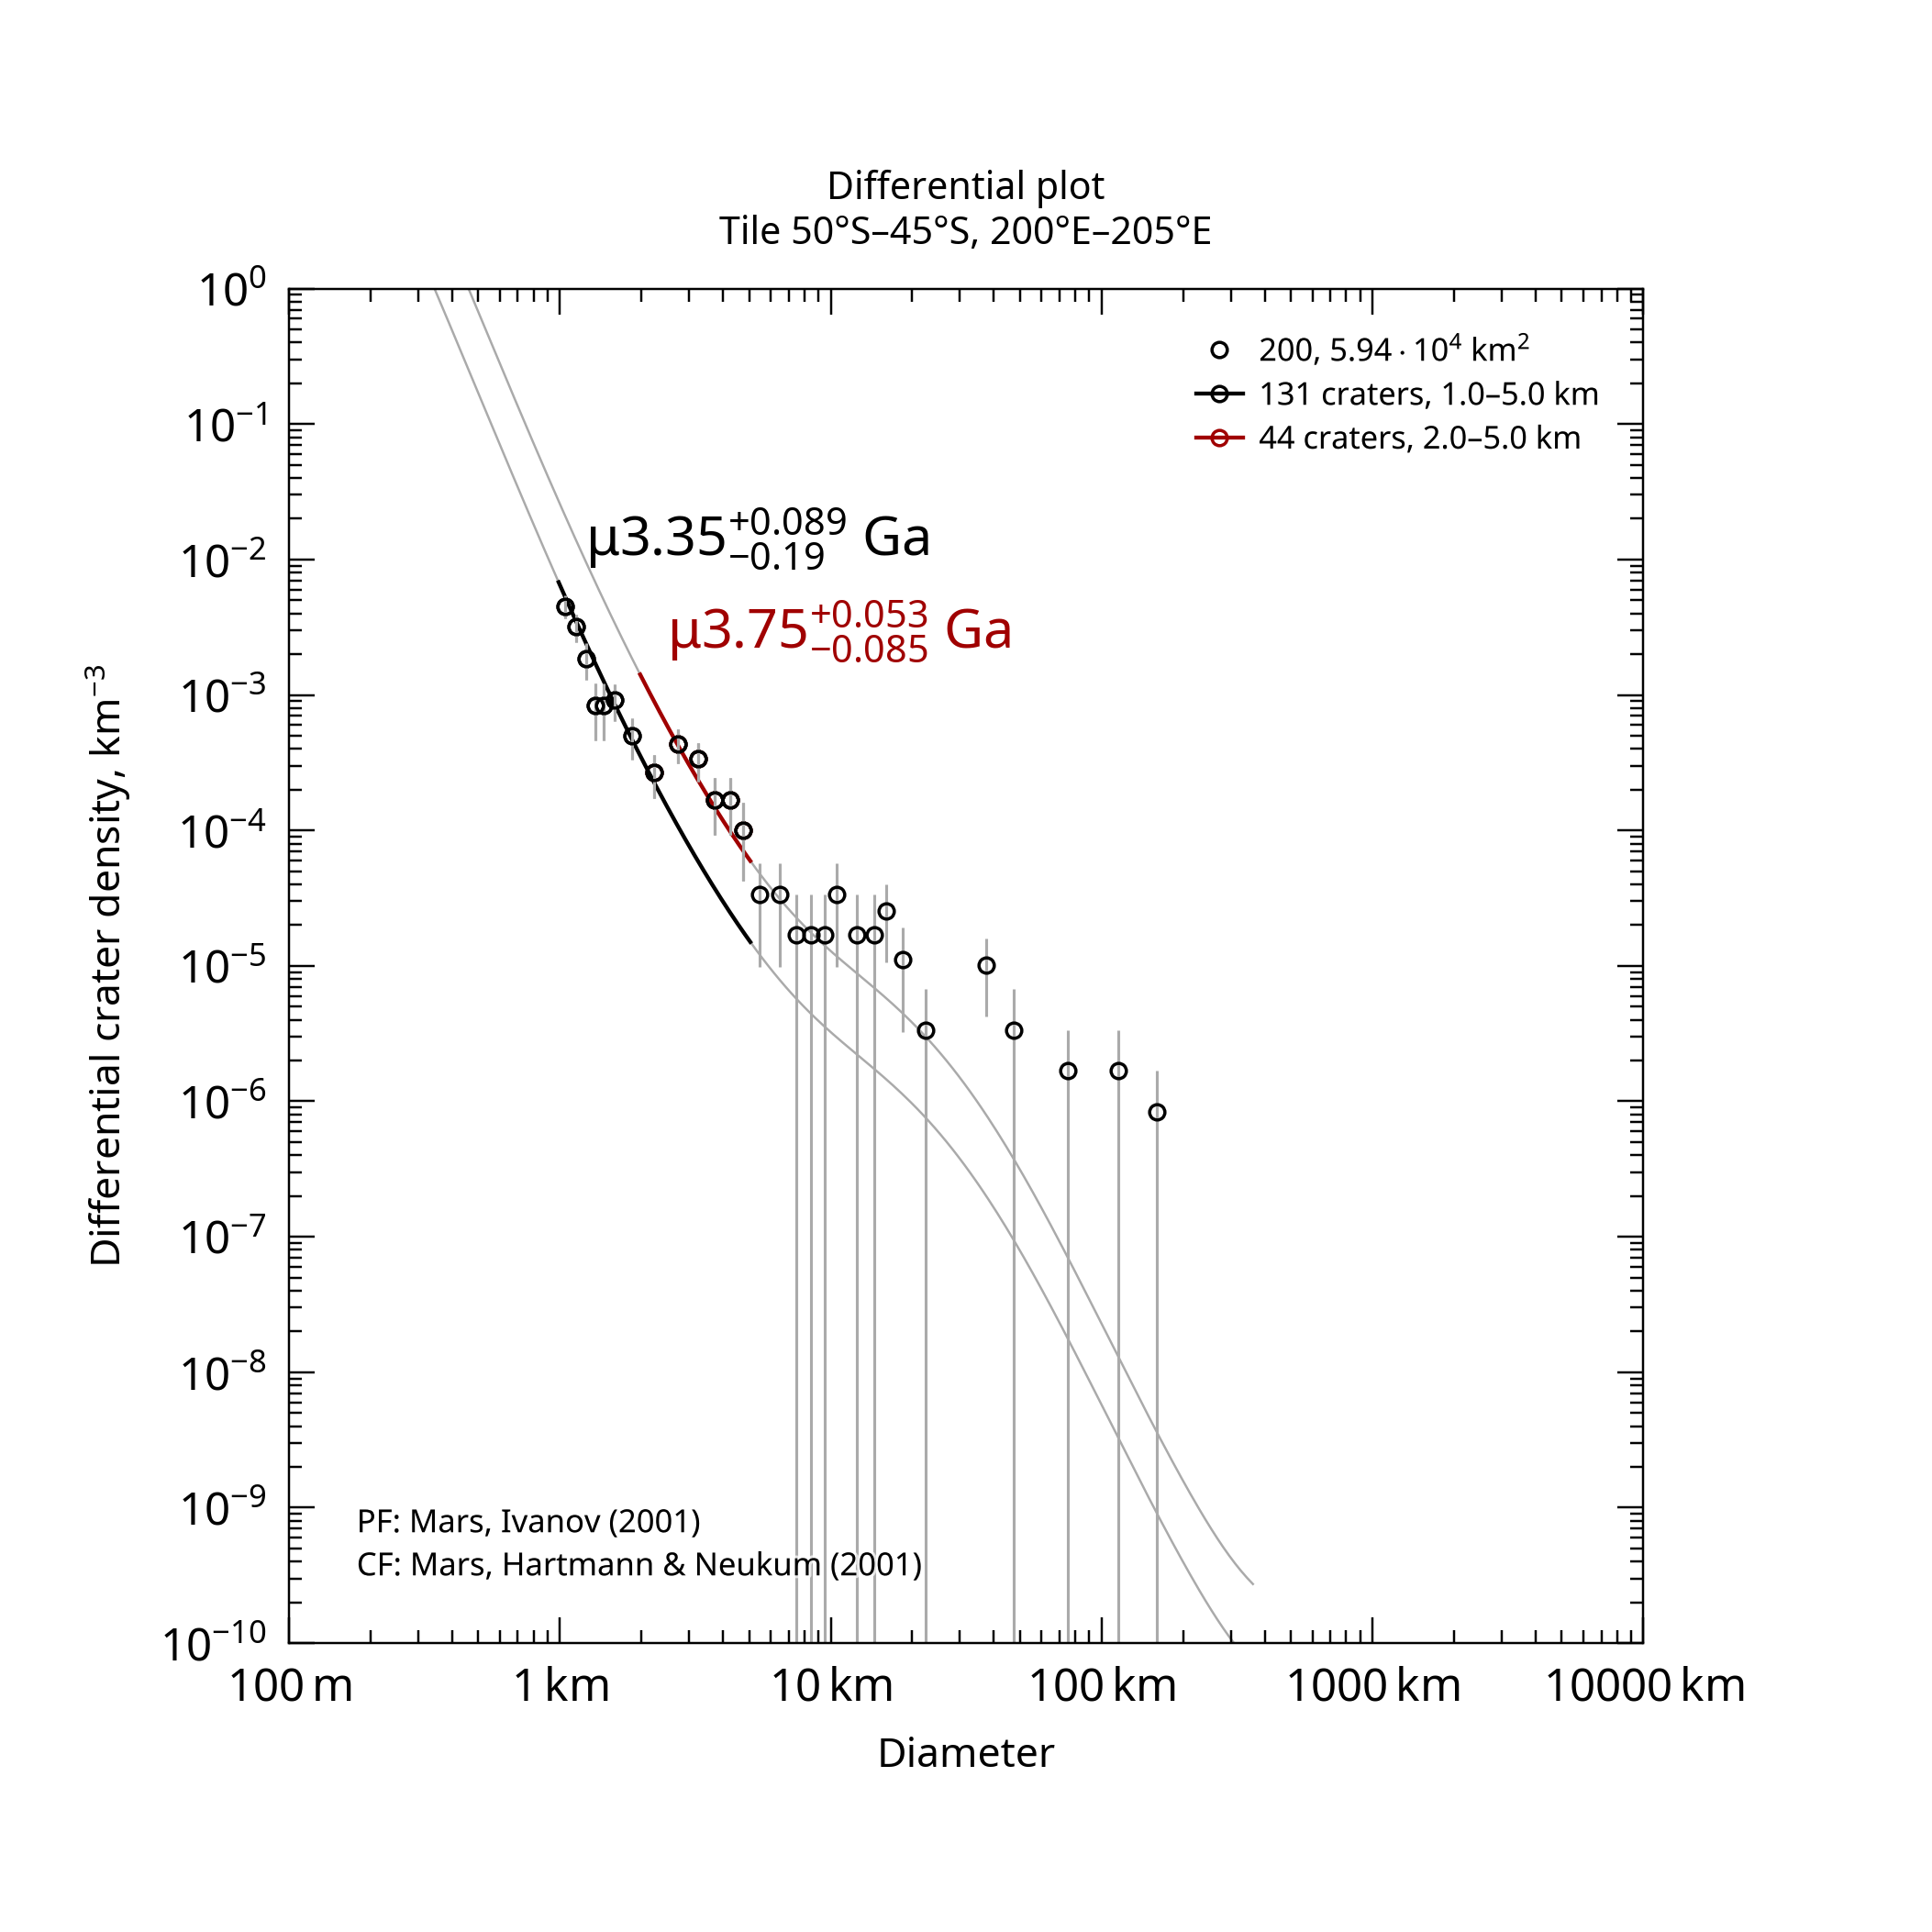

The table this chart was drawn from, first rows:
, , , , , , , , , , , , , , , , , , , , Formatted values [paste MathML into Word…
, , , , , , , , , , , , , , , , , , , , , MathML, , Latex
Name, Area, Binning, d_min, d_max, Method, Resurf, N, N_event, Age, Age-, Age+, a0, a0-, a0+, N(1), N(1)-, N(1)+, Source, , Range, Age, N(1), Age
200, 59358, pseudo-log, 1, 5, d-fit, 0, 131.0, 131, 3.35, 3.16, 3.44, -2.692, -2.783, -2.617, 2.03e-03, 1.65e-03, 2.42e-03, tiles_scc/tile_lat-50_lon+200.scc, , 1.0–5.0 km, <math xmlns="http://www.w3.org/1998/Math…, <math xmlns="http://www.w3.org/1998/Math…, $\mu3.35^{+0.089}_{-0.19}$ Ga
200, 59358, pseudo-log, 2, 5, d-fit, 0, 44.0, 44, 3.75, 3.67, 3.8, -2.093, -2.28, -1.963, 8.07e-03, 5.25e-03, 1.09e-02, tiles_scc/tile_lat-50_lon+200.scc, , 2.0–5.0 km, <math xmlns="http://www.w3.org/1998/Math…, <math xmlns="http://www.w3.org/1998/Math…, $\mu3.75^{+0.053}_{-0.085}$ Ga
